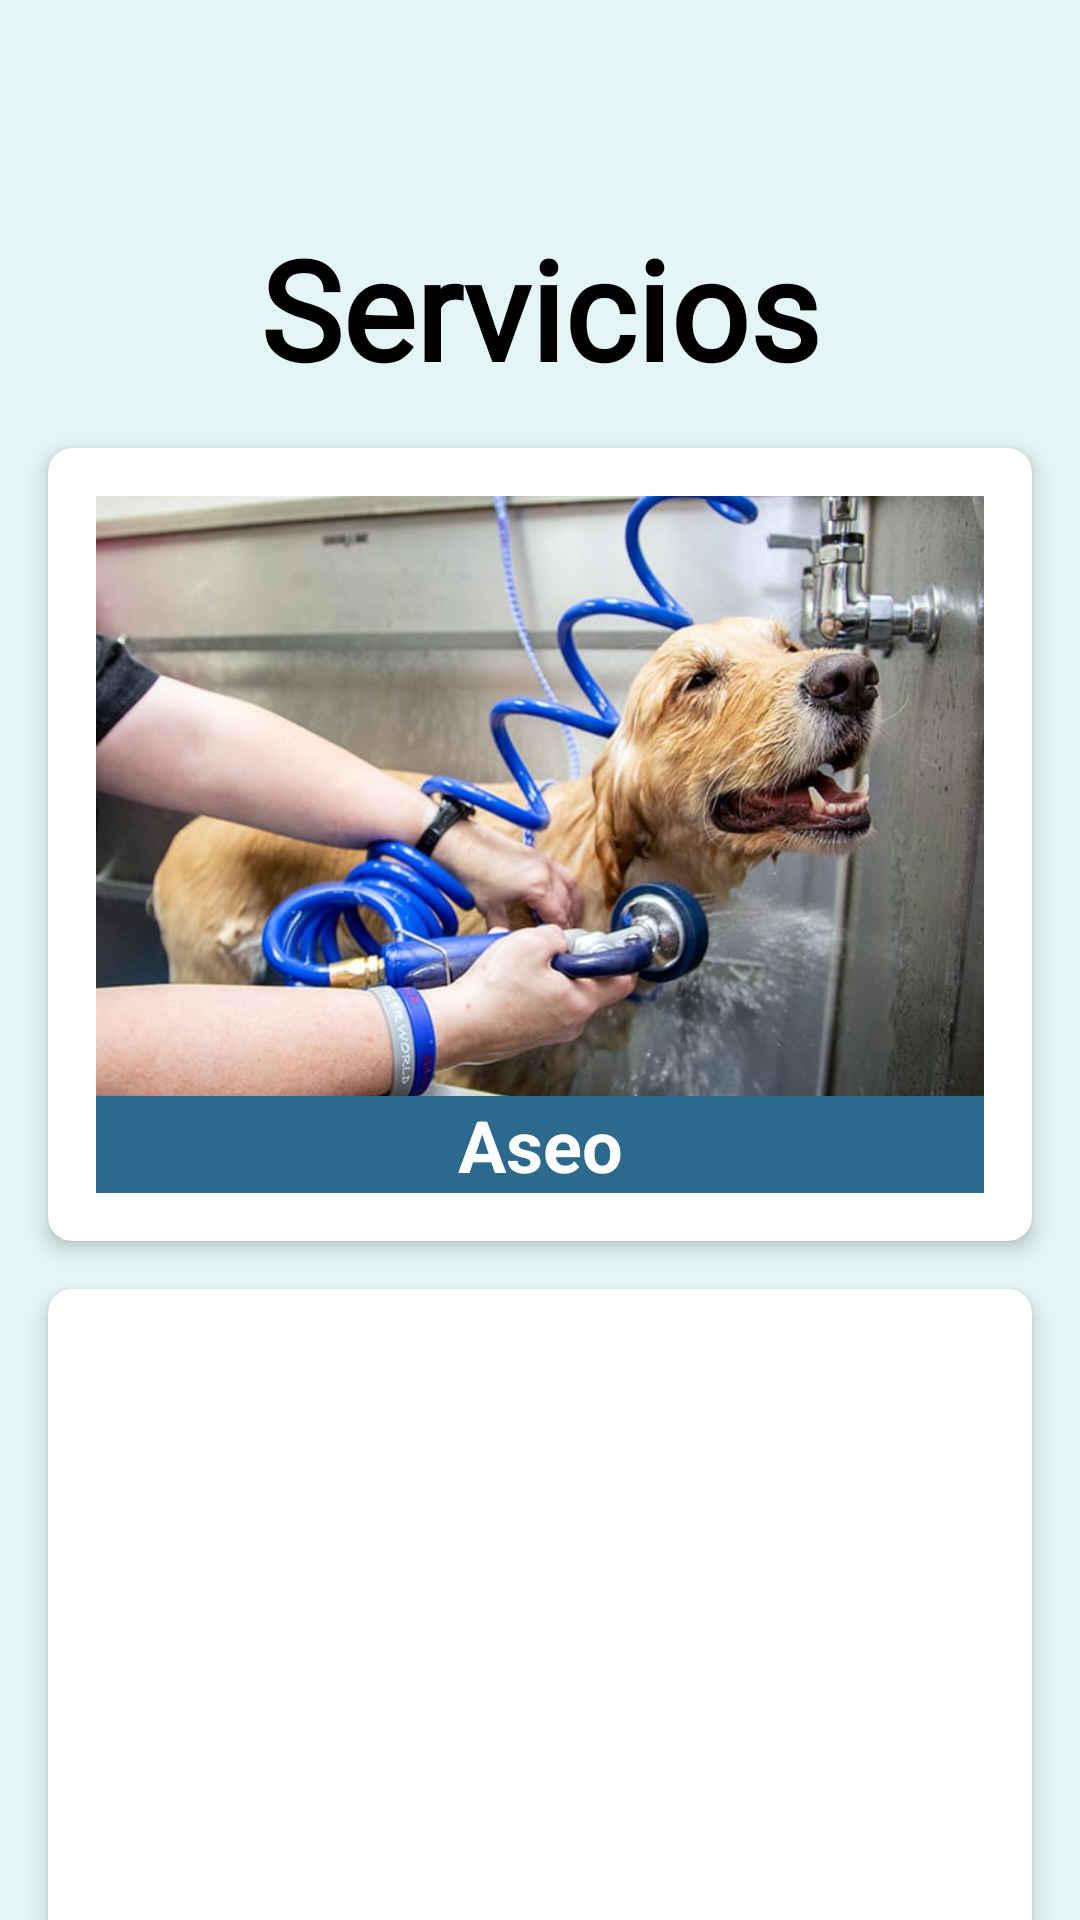

Produce the Android XML layout that renders to this screen, including the resource entries it uses.
<!-- AndroidManifest.xml: application theme Theme.FidoFriend_App -->
<!-- res/layout/fragment_f__service.xml -->
<?xml version="1.0" encoding="utf-8"?>
<androidx.constraintlayout.widget.ConstraintLayout
    xmlns:android="http://schemas.android.com/apk/res/android"
    xmlns:app="http://schemas.android.com/apk/res-auto"
    xmlns:tools="http://schemas.android.com/tools"
    android:layout_width="match_parent"
    android:layout_height="match_parent"
    android:background="@color/skyblue"
    android:paddingTop="?android:attr/actionBarSize"
    tools:context=".ui.fragment.F_Service">

    <TextView
        android:id="@+id/textTitle"
        android:layout_width="wrap_content"
        android:layout_height="wrap_content"
        android:text="@string/services"
        android:textSize="46sp"
        android:fontFamily="@font/lobster"
        android:textStyle="bold"
        android:textColor="@color/black"
        app:layout_constraintTop_toTopOf="parent"
        app:layout_constraintStart_toStartOf="parent"
        app:layout_constraintEnd_toEndOf="parent"
        android:layout_marginTop="16dp" />

    <androidx.cardview.widget.CardView
        android:id="@+id/cardViewTop"
        android:layout_width="0dp"
        android:layout_height="wrap_content"
        app:cardElevation="4dp"
        app:cardCornerRadius="8dp"
        app:layout_constraintTop_toBottomOf="@+id/textTitle"
        app:layout_constraintStart_toStartOf="parent"
        app:layout_constraintEnd_toEndOf="parent"
        app:layout_constraintHorizontal_bias="0.5"
        android:layout_margin="16dp">

        <LinearLayout
            android:layout_width="match_parent"
            android:layout_height="wrap_content"
            android:orientation="vertical"
            android:padding="16dp">

            <ImageView
                android:id="@+id/imageGrooming"
                android:layout_width="match_parent"
                android:layout_height="200dp"
                android:src="@drawable/grooming"
                android:scaleType="centerCrop"
                android:contentDescription="@null" />

            <TextView
                android:id="@+id/textGrooming"
                android:layout_width="match_parent"
                android:layout_height="wrap_content"
                android:text="@string/grooming"
                android:textStyle="bold"
                android:textSize="24sp"
                android:textColor="@color/white"
                android:background="@color/blueshift"
                android:gravity="center"
                />
        </LinearLayout>
    </androidx.cardview.widget.CardView>

    <androidx.cardview.widget.CardView
        android:id="@+id/cardViewBottom"
        android:layout_width="0dp"
        android:layout_height="wrap_content"
        app:cardElevation="4dp"
        app:cardCornerRadius="8dp"
        app:layout_constraintTop_toBottomOf="@+id/cardViewTop"
        app:layout_constraintStart_toStartOf="parent"
        app:layout_constraintEnd_toEndOf="parent"
        app:layout_constraintHorizontal_bias="0.5"
        android:layout_margin="16dp">

        <LinearLayout
            android:layout_width="match_parent"
            android:layout_height="wrap_content"
            android:orientation="vertical"
            android:padding="16dp">

            <ImageView
                android:id="@+id/imagePetHotel"
                android:layout_width="match_parent"
                android:layout_height="200dp"
                android:src="@drawable/pethotel"
                android:scaleType="centerCrop"
                android:contentDescription="@null" />

            <TextView
                android:id="@+id/textPetHotel"
                android:layout_width="match_parent"
                android:layout_height="wrap_content"
                android:text="@string/pet_hotel"
                android:textSize="24sp"
                android:textColor="@color/white"
                android:background="@color/blueshift"
                android:textStyle="bold"
                android:gravity="center"
                />
        </LinearLayout>
    </androidx.cardview.widget.CardView>

</androidx.constraintlayout.widget.ConstraintLayout>
<!-- resources referenced by this layout -->
<resources>
  <color name="black">#FF000000</color>
  <color name="blueshift">#2C698D</color>
  <color name="skyblue">#E3F6F5</color>
  <color name="white">#FFFFFFFF</color>
  <!-- drawable grooming: jpg bitmap (drawable, 60489 bytes) -->
  <string name="grooming">Aseo</string>
  <string name="pet_hotel">Hotel-Mascota</string>
  <string name="services">Servicios</string>
  <style name="Theme.FidoFriend_App" parent="Theme.MaterialComponents.Light.NoActionBar">
          
          <item name="colorPrimary">@color/purple_500</item>
          <item name="colorPrimaryVariant">@color/blueshift</item>
          <item name="colorOnPrimary">@color/white</item>
          
          <item name="colorSecondary">@color/teal_200</item>
          <item name="colorSecondaryVariant">@color/teal_700</item>
          <item name="colorOnSecondary">@color/black</item>
          
          <item name="android:statusBarColor">?attr/colorPrimaryVariant</item>
          
      </style>
  <color name="purple_500">#0C968D</color>
  <color name="teal_200">#FF03DAC5</color>
  <color name="teal_700">#FF018786</color>
</resources>
